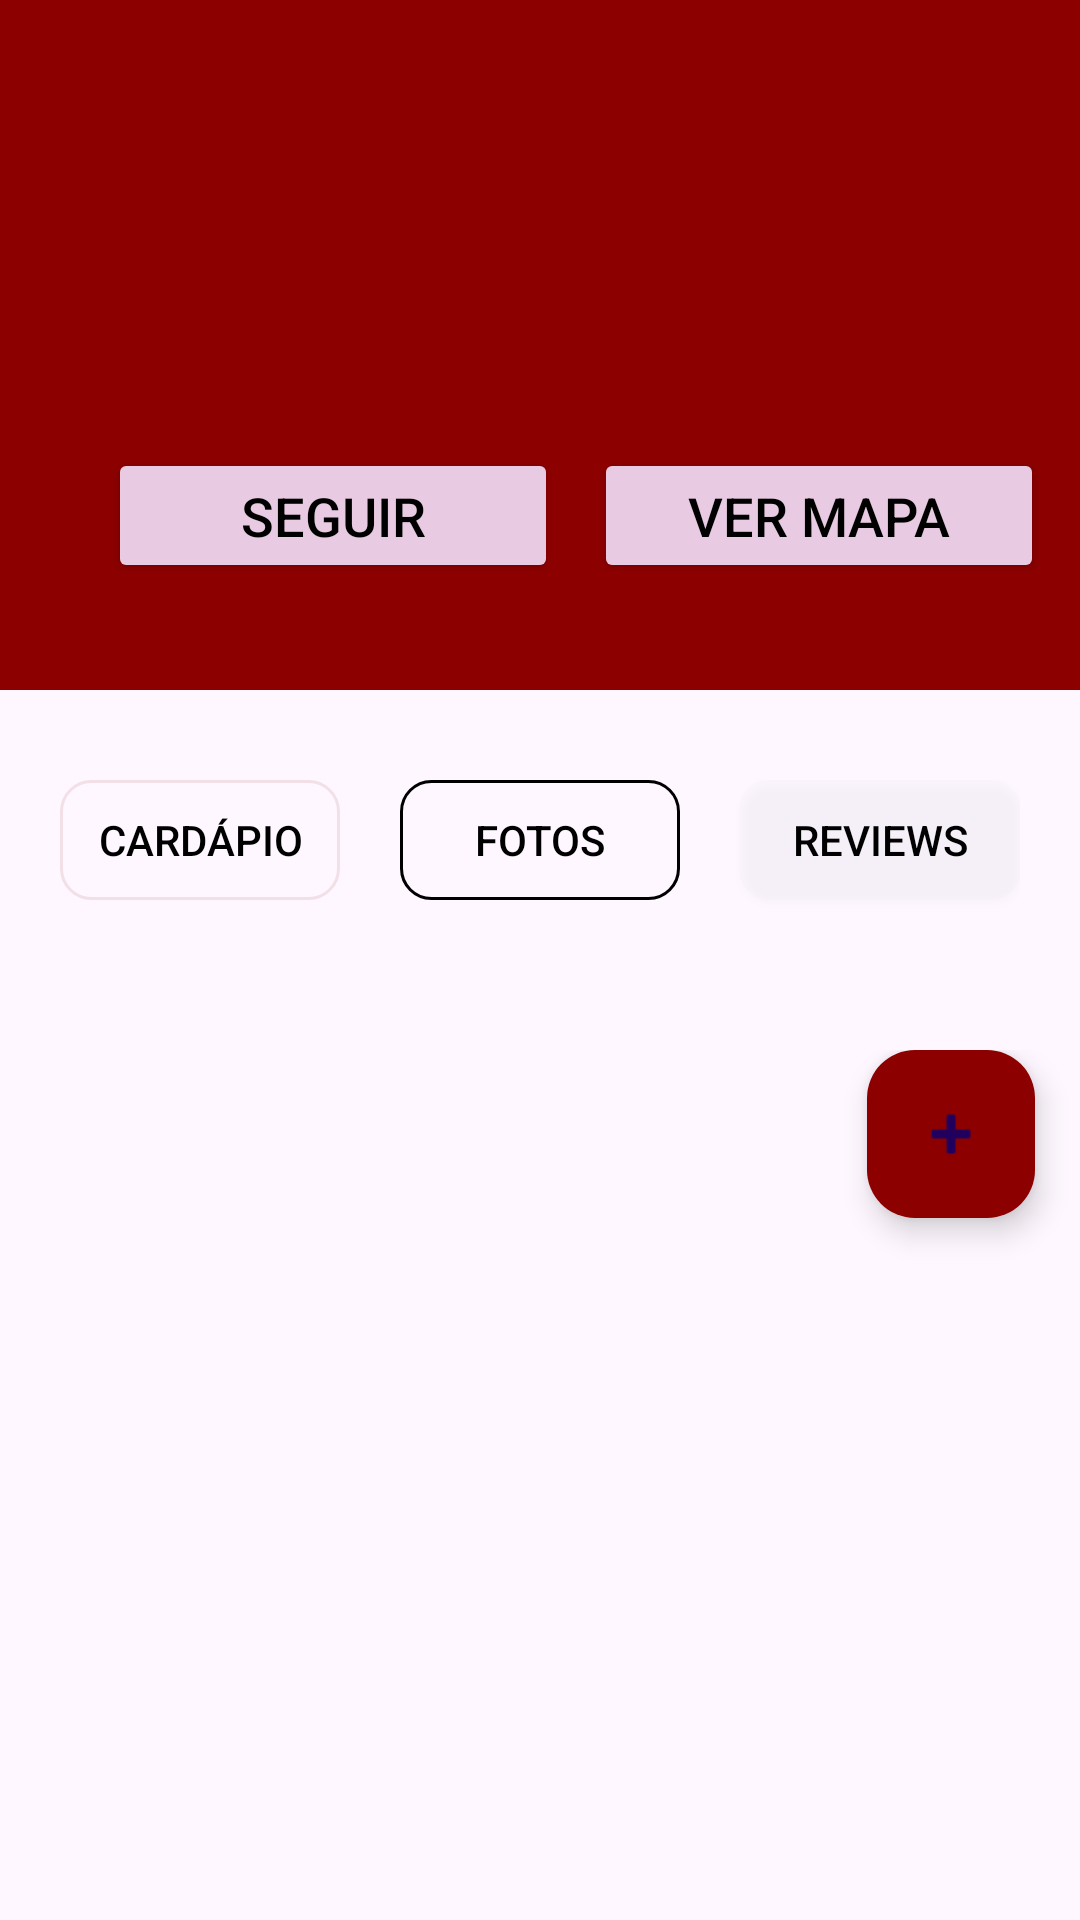

Produce the Android XML layout that renders to this screen, including the resource entries it uses.
<!-- AndroidManifest.xml: application theme Theme.Mobileapplication -->
<!-- res/layout/activity_restaurante_review.xml -->
<?xml version="1.0" encoding="utf-8"?>
<LinearLayout xmlns:android="http://schemas.android.com/apk/res/android"
    xmlns:app="http://schemas.android.com/apk/res-auto"
    xmlns:tools="http://schemas.android.com/tools"
    android:layout_width="match_parent"
    android:layout_height="match_parent"
    android:layout_gravity="center"
    android:orientation="vertical"
    tools:context=".RestauranteReview">

    <androidx.constraintlayout.widget.ConstraintLayout
        android:layout_width="match_parent"
        android:layout_height="230dp"
        android:background="#8D0000"
        android:gravity="center"
        android:orientation="vertical">

        <TextView
            android:id="@+id/textView"
            android:layout_width="wrap_content"
            android:layout_height="wrap_content"
            android:layout_alignParentTop="true"
            android:layout_marginTop="40dp"
            android:gravity="center"
            android:text=""
            android:textColor="@color/white"
            android:textSize="22dp"
            app:layout_constraintEnd_toEndOf="parent"
            app:layout_constraintStart_toStartOf="parent"
            app:layout_constraintTop_toTopOf="parent"

            ></TextView>

        <ImageView
            android:id="@+id/btnVltMenu"
            android:layout_width="wrap_content"
            android:layout_height="wrap_content"
            android:layout_marginRight="25dp"
            android:src="@drawable/seta_voltar__2"
            app:layout_constraintBottom_toBottomOf="@+id/textView"
            app:layout_constraintEnd_toStartOf="@+id/textView"
            app:layout_constraintTop_toTopOf="@+id/textView" />

        <TextView
            android:id="@+id/tvEndereco"
            android:layout_width="wrap_content"
            android:layout_height="wrap_content"
            android:layout_marginTop="20dp"
            android:text=""
            android:textColor="@color/white"
            android:textSize="18dp"
            app:layout_constraintEnd_toEndOf="parent"
            app:layout_constraintStart_toStartOf="parent"
            app:layout_constraintTop_toBottomOf="@+id/textView" />

        <Button
            android:id="@+id/btnSeguir"
            android:layout_width="150dp"
            android:layout_height="45dp"
            android:layout_marginStart="36dp"
            android:backgroundTint="#E8CBE2"
            android:text="Seguir"
            android:textColor="@color/black"
            android:textSize="18dp"
            app:layout_constraintBottom_toBottomOf="parent"
            app:layout_constraintStart_toStartOf="parent"
            app:layout_constraintTop_toBottomOf="@+id/tvEndereco" />

        <Button
            android:id="@+id/btnDesfavoritar"
            android:layout_width="150dp"
            android:layout_height="45dp"
            android:layout_marginStart="36dp"
            android:backgroundTint="#E8CBE2"
            android:text="Seguindo"
            android:textColor="@color/black"
            android:visibility="gone"
            android:textSize="18dp"
            app:layout_constraintBottom_toBottomOf="parent"
            app:layout_constraintStart_toStartOf="parent"
            app:layout_constraintTop_toBottomOf="@+id/tvEndereco" />

        <Button
            android:id="@+id/btnVerMapa"
            android:layout_width="150dp"
            android:layout_height="45dp"
            android:backgroundTint="#E8CBE2"
            android:text="Ver mapa"
            android:textColor="@color/black"
            android:textSize="18dp"
            app:layout_constraintBottom_toBottomOf="parent"
            app:layout_constraintEnd_toEndOf="parent"
            app:layout_constraintStart_toEndOf="@+id/btnSeguir"
            app:layout_constraintTop_toBottomOf="@+id/tvEndereco" />
    </androidx.constraintlayout.widget.ConstraintLayout>

    <LinearLayout
        android:layout_width="match_parent"
        android:layout_height="100dp"
        android:layout_marginLeft="20dp"
        android:layout_marginRight="20dp"
        android:paddingTop="30dp">

        <Button
            android:id="@+id/btnCardapio"
            android:layout_width="0dp"
            android:layout_height="40dp"
            android:layout_marginRight="20dp"
            android:layout_weight="1"
            android:background="@drawable/perfil_loja_unselect"
            android:backgroundTint="#198D0000"
            android:text="Cardápio"
            android:textColor="@color/black" />

        <Button
            android:id="@+id/btnFotos"
            android:layout_width="0dp"
            android:layout_height="40dp"
            android:layout_marginRight="20dp"
            android:layout_weight="1"
            android:background="@drawable/perfil_loja_unselect"
            android:backgroundTint="#000000"
            android:text="Fotos"
            android:textColor="@color/black"></Button>

        <Button
            android:layout_width="0dp"
            android:layout_height="40dp"
            android:layout_weight="1"
            android:background="@drawable/perfil_loja_select"
            android:backgroundTint="#E7E5F1"
            android:text="Reviews"
            android:textColor="@color/black"></Button>
    </LinearLayout>


    <LinearLayout
        android:id="@+id/novaReview"
        android:layout_width="match_parent"
        android:layout_height="wrap_content"
        android:layout_marginTop="20dp"
        android:background="@drawable/perfil_loja_select"
        android:backgroundTint="#D9D9D9"
        android:orientation="vertical" />



    <androidx.coordinatorlayout.widget.CoordinatorLayout
        xmlns:android="http://schemas.android.com/apk/res/android"
        xmlns:app="http://schemas.android.com/apk/res-auto"
        xmlns:tools="http://schemas.android.com/tools"
        android:layout_width="match_parent"
        android:layout_height="match_parent"
        android:layout_gravity="center"
        android:orientation="vertical"
        tools:context=".RestauranteReview">

        

        <androidx.recyclerview.widget.RecyclerView
            android:id="@+id/recycleReview"
            android:layout_width="match_parent"
            android:layout_height="wrap_content"
            android:layout_weight="0"
            tools:listitem="@layout/recycle_review"/>

        <com.google.android.material.floatingactionbutton.FloatingActionButton
            android:id="@+id/btnCadastrarReview"
            android:layout_width="wrap_content"
            android:layout_height="wrap_content"
            android:layout_gravity="bottom|end"
            app:backgroundTint="#8D0000"
            android:layout_marginBottom="30dp"
            android:layout_marginEnd="15dp"
            app:elevation="6dp"
            app:srcCompat="@android:drawable/ic_input_add"
            app:layout_anchor="@id/recycleReview"
            app:layout_anchorGravity="bottom|end"/>

    </androidx.coordinatorlayout.widget.CoordinatorLayout>


</LinearLayout>
<!-- res/layout/recycle_review.xml (included above) -->
<?xml version="1.0" encoding="utf-8"?>
<androidx.constraintlayout.widget.ConstraintLayout xmlns:android="http://schemas.android.com/apk/res/android"
    xmlns:app="http://schemas.android.com/apk/res-auto"
    android:layout_width="350dp"
    android:layout_height="125dp"
    android:layout_marginTop="20dp"
    android:background="@drawable/perfil_loja_select"
    android:backgroundTint="#D9D9D9">

    <TextView
        android:id="@+id/tvNome"
        android:layout_width="wrap_content"
        android:layout_height="wrap_content"
        android:paddingLeft="20dp"
        android:paddingTop="10dp"
        android:text="Beatriz Gonzales"
        android:textColor="@color/black"
        android:textSize="16dp"
        android:textStyle="bold"
        app:layout_constraintStart_toStartOf="parent"
        app:layout_constraintTop_toTopOf="parent" />

    <RatingBar
        android:id="@+id/rbEstrelas"
        style="@style/Widget.AppCompat.RatingBar.Small"
        android:layout_width="100dp"
        android:layout_height="30dp"
        android:paddingLeft="20dp"
        android:paddingTop="8dp"
        android:textColor="@color/black"
        app:layout_constraintStart_toStartOf="parent"
        app:layout_constraintTop_toBottomOf="@+id/tvNome" />

    <TextView
        android:id="@+id/tvTempo"
        android:layout_width="wrap_content"
        android:layout_height="wrap_content"
        android:layout_marginLeft="15dp"
        android:text="Há 51 minutos"
        android:textColor="#808080"
        android:textSize="12dp"
        app:layout_constraintBottom_toBottomOf="@+id/rbEstrelas"
        app:layout_constraintStart_toEndOf="@+id/rbEstrelas"
        app:layout_constraintTop_toTopOf="@id/rbEstrelas" />

    <TextView
        android:id="@+id/tvDescricao"
        android:layout_width="330dp"
        android:layout_height="wrap_content"
        android:paddingLeft="20dp"
        android:paddingTop="10dp"
        android:text="Lorem ipsum dolor sit amet. Quo mollitia similique in porro ratione in fugit sunt!"
        android:textColor="@color/black"
        app:layout_constraintStart_toStartOf="parent"
        app:layout_constraintTop_toBottomOf="@+id/rbEstrelas" />
</androidx.constraintlayout.widget.ConstraintLayout>
<!-- resources referenced by this layout -->
<resources>
  <color name="black">#FF000000</color>
  <color name="white">#FFFFFFFF</color>
  <!-- drawable perfil_loja_select (drawable) -->
  <?xml version="1.0" encoding="utf-8"?>
  <shape xmlns:android="http://schemas.android.com/apk/res/android">
      <solid android:color="#218D0000" /> 
      <stroke android:color="@color/white" android:width="0dp" /> 
      <corners android:radius="10dp" /> 
  </shape>
  <!-- drawable perfil_loja_unselect (drawable) -->
  <?xml version="1.0" encoding="utf-8"?>
  <shape xmlns:android="http://schemas.android.com/apk/res/android">
      <solid android:color="@android:color/transparent" /> 
      <stroke android:color="#000000" android:width="1dp" /> 
      <corners android:radius="10dp" /> 
  </shape>
  <style name="Theme.Mobileapplication" parent="Base.Theme.Mobileapplication" />
  <style name="Base.Theme.Mobileapplication" parent="Theme.Material3.DayNight.NoActionBar">
          
          
          
          <item name="colorPrimary">@color/purple_500</item>
          <item name="colorPrimaryVariant">@color/purple_700</item>
          <item name="colorOnPrimary">@color/white</item>
          
          <item name="colorSecondary">@color/teal_200</item>
          <item name="colorSecondaryVariant">@color/teal_700</item>
          <item name="colorOnSecondary">@color/black</item>
          
          <item name="android:statusBarColor">?attr/colorPrimaryVariant</item>
          
      </style>
  <color name="purple_500">#FF6200EE</color>
  <color name="purple_700">#FF3700B3</color>
  <color name="teal_200">#FF03DAC5</color>
  <color name="teal_700">#FF018786</color>
</resources>
